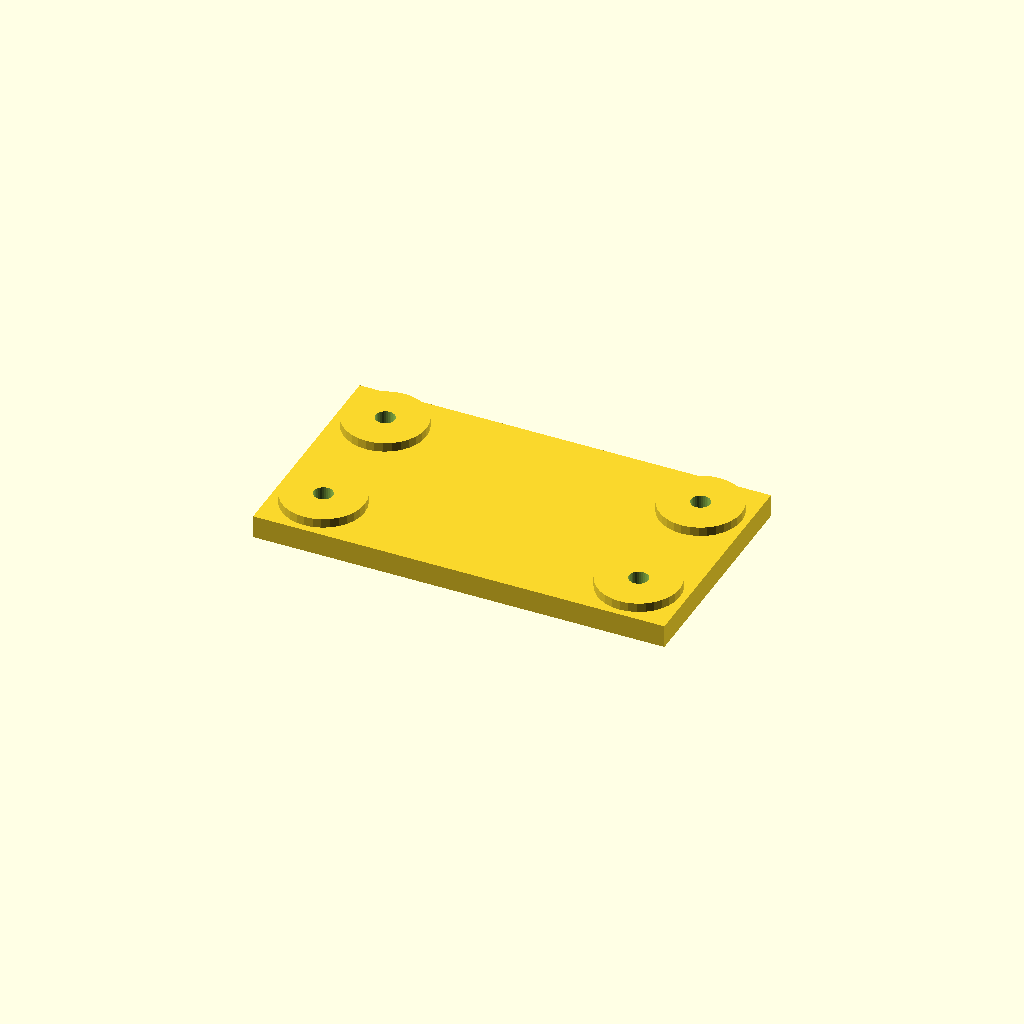
Cell 1: rendered with the file's own defaults.
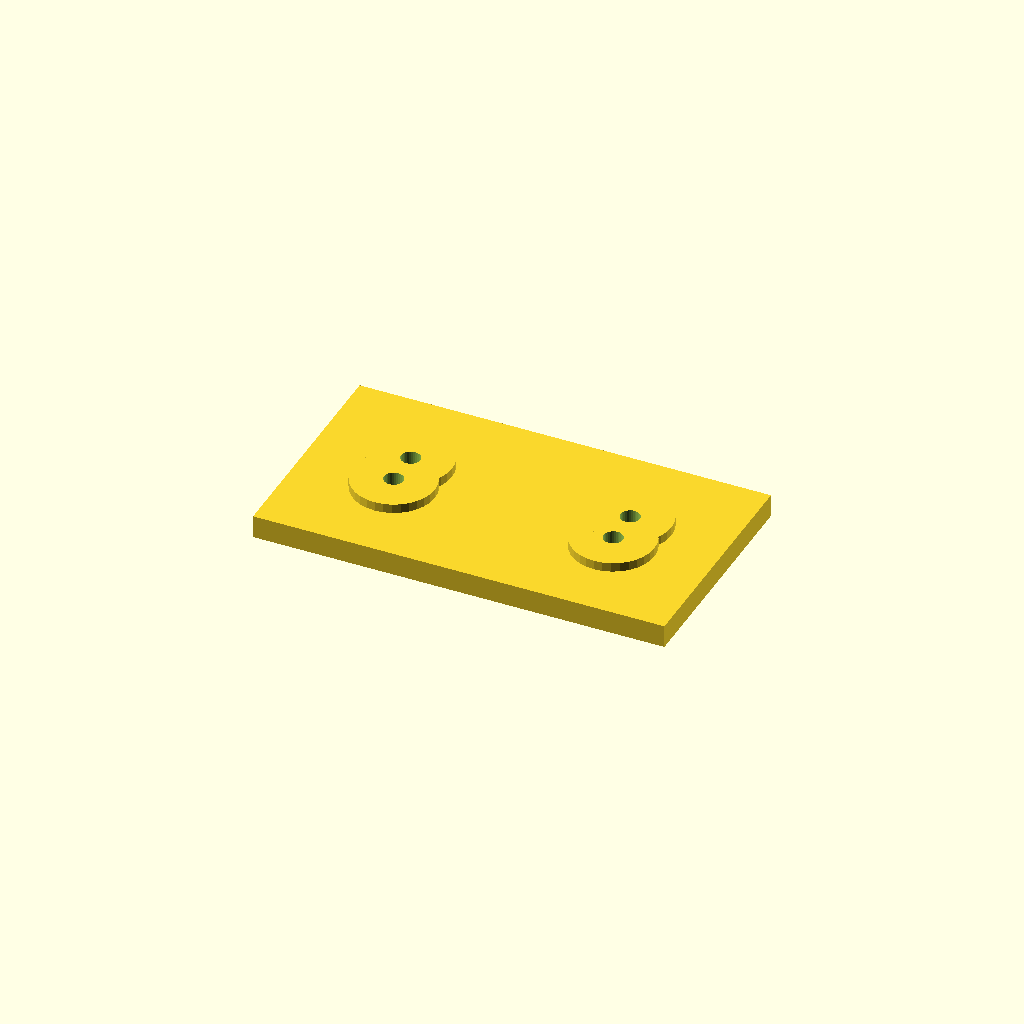
Cell 2: the same model with edge = 42.
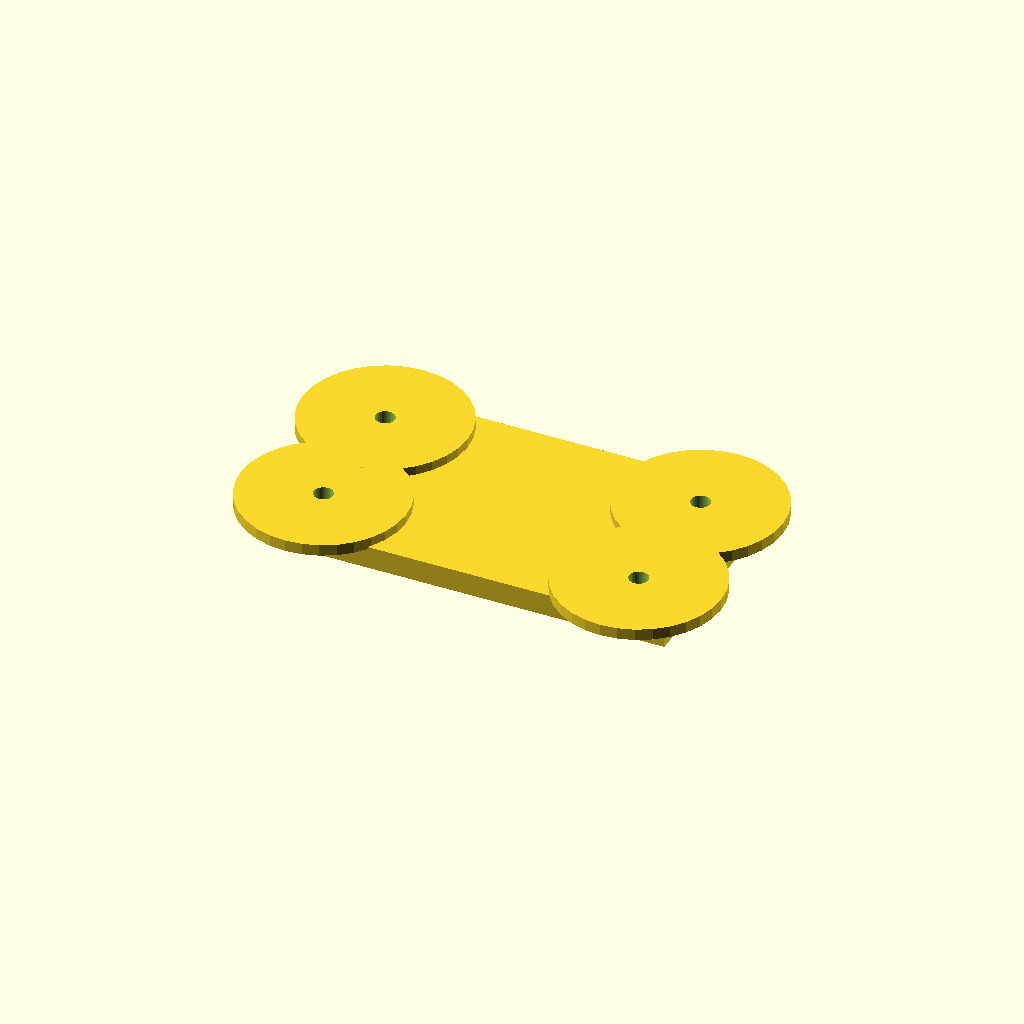
Cell 3: the same model with boss_d = 72.
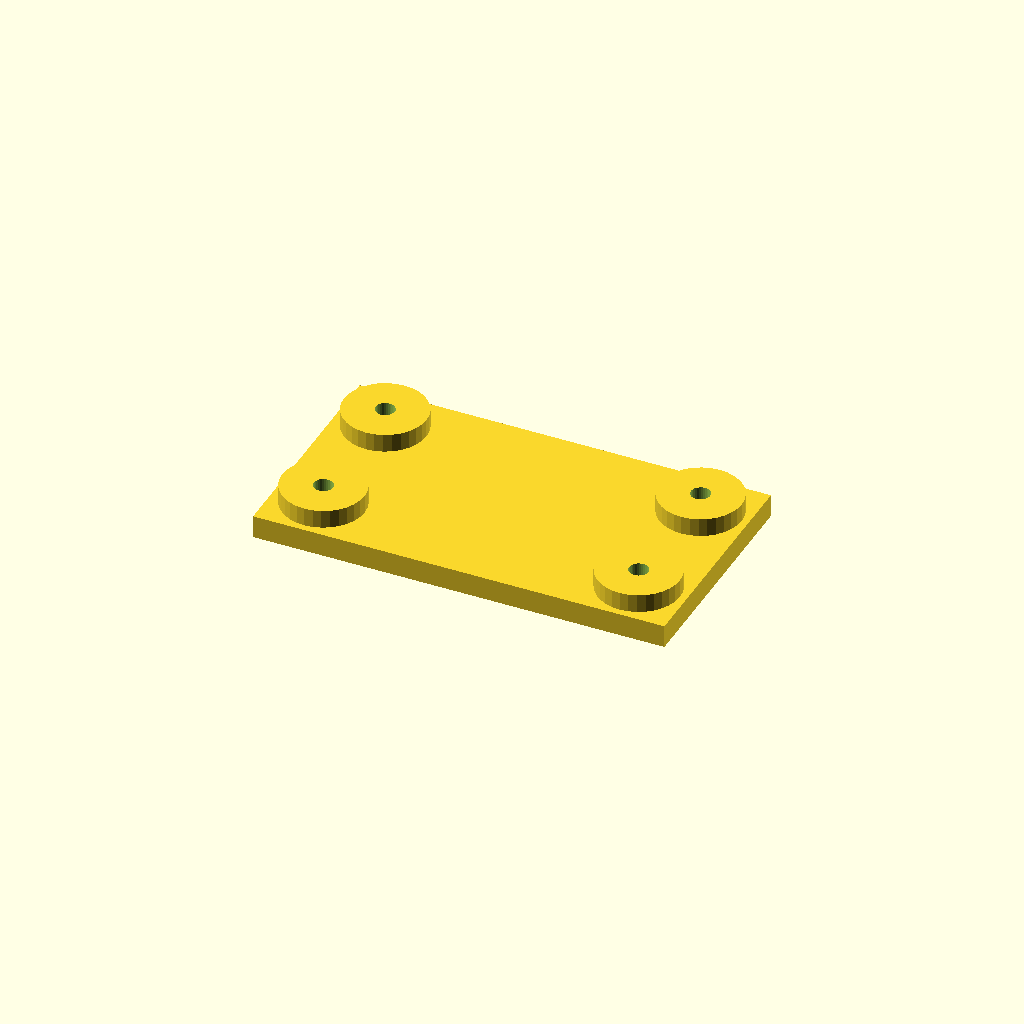
Cell 4: the same model with boss_h = 8.
All cells are drawn from one camera (rotation 55°, 0°, 25°, orthographic, colour scheme Cornfield), so only the parameter changes between them.
The OpenSCAD source (optional_data/data/place1/anchorpads/part_0164.scad):
$fn = 32;

// ----------------------------------------------------------------------
// Anchor pads 180 x 100 x 14
// four corner bosses with anchor holes
// ----------------------------------------------------------------------

// --- parameters (mm) ---
plate = [180, 100, 10];  // base plate size (x, y, z)
pads = 4;                // boss count, one per corner
edge = 21;               // boss centre offset from the plate edge
boss_d = 36;             // boss diameter
boss_h = 4;              // boss height above the base plate
hole_d = 8.4;            // hole diameter

// --- derived feature positions (mm) ---
height = plate[2] + boss_h;      // = 14   overall height of the part
corner_x = plate[0] / 2 - edge;  // = 69   boss centre X
corner_y = plate[1] / 2 - edge;  // = 29   boss centre Y
feature_centers = [
  [corner_x, corner_y],
  [-corner_x, corner_y],
  [-corner_x, -corner_y],
  [corner_x, -corner_y]
];   // boss centres, anchor holes are drilled there

// base plate, four bosses standing on it, anchor holes all the way through
difference() {
  union() {
    cube(plate, center = true);
    for (centre = feature_centers)
      translate([centre[0], centre[1], plate[2] / 2 - 1])
        cylinder(d = boss_d, h = boss_h + 1);
  }
  for (centre = feature_centers)
    translate([centre[0], centre[1], -height])
      cylinder(d = hole_d, h = 2 * height + 2);  // through boss and plate
}
Parameter table extracted from the source (name, type, default, range or options):
plate: vector, default [180, 100, 10]
pads: number, default 4
edge: number, default 21
boss_d: number, default 36
boss_h: number, default 4
hole_d: number, default 8.4
